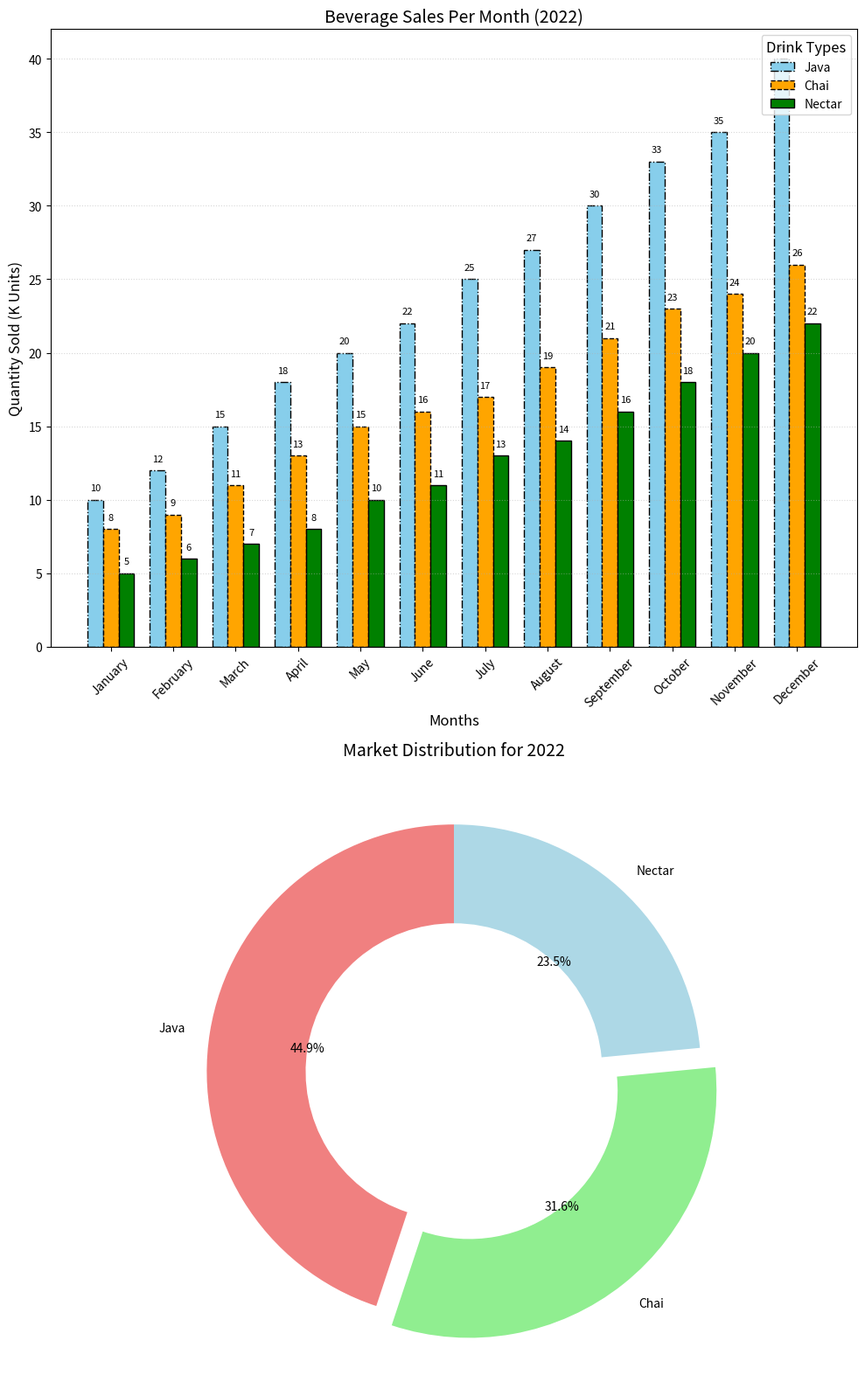

The matplotlib source for this figure:
import matplotlib.pyplot as plt
import numpy as np

months = np.arange(1, 13)
coffee_sales = np.array([10, 12, 15, 18, 20, 22, 25, 27, 30, 33, 35, 40])
tea_sales = np.array([8, 9, 11, 13, 15, 16, 17, 19, 21, 23, 24, 26])
juice_sales = np.array([5, 6, 7, 8, 10, 11, 13, 14, 16, 18, 20, 22])

cumulative_sales = np.array([sum(coffee_sales), sum(tea_sales), sum(juice_sales)])
beverages = ['Java', 'Chai', 'Nectar']

fig, (ax1, ax2) = plt.subplots(2, 1, figsize=(10, 16))

# First subplot: Bar chart with modified styles
width = 0.25
ax1.bar(months - width, coffee_sales, width=width, color='skyblue', edgecolor='black', linestyle='-.', label='Java')
ax1.bar(months, tea_sales, width=width, color='orange', edgecolor='black', linestyle='--', label='Chai')
ax1.bar(months + width, juice_sales, width=width, color='green', edgecolor='black', linestyle='-', label='Nectar')

ax1.set_title('Beverage Sales Per Month (2022)', fontsize=14, fontweight='normal', style='italic')
ax1.set_xlabel('Months', fontsize=12)
ax1.set_ylabel('Quantity Sold (K Units)', fontsize=12)
ax1.set_xticks(months)
ax1.set_xticklabels(['January', 'February', 'March', 'April', 'May', 'June', 'July', 'August', 'September', 'October', 'November', 'December'], rotation=45)
ax1.legend(loc='upper right', fontsize=10, title='Drink Types', title_fontsize='12')
ax1.grid(axis='y', linestyle=':', alpha=0.5)

for i in range(len(months)):
    ax1.text(months[i] - width, coffee_sales[i] + 0.5, str(coffee_sales[i]), ha='center', va='bottom', fontsize=8, style='italic')
    ax1.text(months[i], tea_sales[i] + 0.5, str(tea_sales[i]), ha='center', va='bottom', fontsize=8, style='italic')
    ax1.text(months[i] + width, juice_sales[i] + 0.5, str(juice_sales[i]), ha='center', va='bottom', fontsize=8, style='italic')

# Second subplot: Donut chart with modified styles
ax2.pie(cumulative_sales, labels=beverages, colors=['lightcoral', 'lightgreen', 'lightblue'], autopct='%1.1f%%', startangle=90,
        explode=(0, 0.1, 0), wedgeprops=dict(width=0.4))
ax2.set_title('Market Distribution for 2022', fontsize=14, fontweight='normal', style='italic')

plt.tight_layout()
plt.show()
